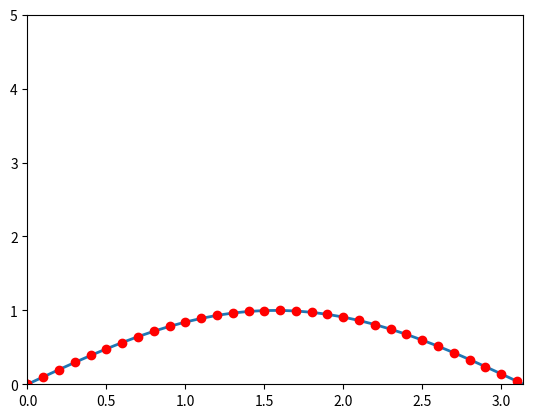

Reproduce this figure in Python.
import matplotlib.pyplot as plt
import numpy as np
from matplotlib.animation import FuncAnimation

fig, ax = plt.subplots() # Создание пространства и подпространства

anim_object, = plt.plot([], [], '-', lw=2) # Объект анимации
point,=plt.plot([],[],'o',color='r')
def ne_circle_move(R,i):
  t=np.linspace(0,4*np.pi,500)
  x1=R*(t[i]-np.sin(t[i]))
  y1=R*(1-np.cos(t[i]))
  return x1,y1
xdata, ydata = [], [] # Координаты объекта анимации

def changer(vo,x, t,):
  x = vo*x*t
  y = vo*x*t-(10*t**2)/2
  return x,y
# print(changer())
print(changer(5,1,10))

def changer(v0,a):
 tpol = (2*v0*np.sin(a))/10
 lmax = (v0**2*np.sin(2*a))/10
 hmax = (v0**2*(np.sin(a))**2)/2*10
 return tpol, lmax,hmax
print(changer(5,80))

ax.set_xlim(0, 1*np.pi) # Пределы изменения переменной x
ax.set_ylim(0,5) # Пределы изменения переменной y
# frame - параметр
def update(frame): # Функция подстановки координат в объект анимации
  xdata.append(frame) # Расчёт координаты x
  ydata.append(np.sin(frame)) # Расчёт координать y
  anim_object.set_data(xdata, ydata) # Передача координат
  point.set_data(xdata, ydata)
  return anim_object,
ani = FuncAnimation(fig, # Стандартный вызов пространства для анимации
update, # Вызов функции подстановки координат
frames=np.arange(0, 3*np.pi, 0.1),
interval=70 # Интервал между кадрами,
) # По умолчанию 200 милисекунд
ani.save('lec_7_create_animation.gif')
